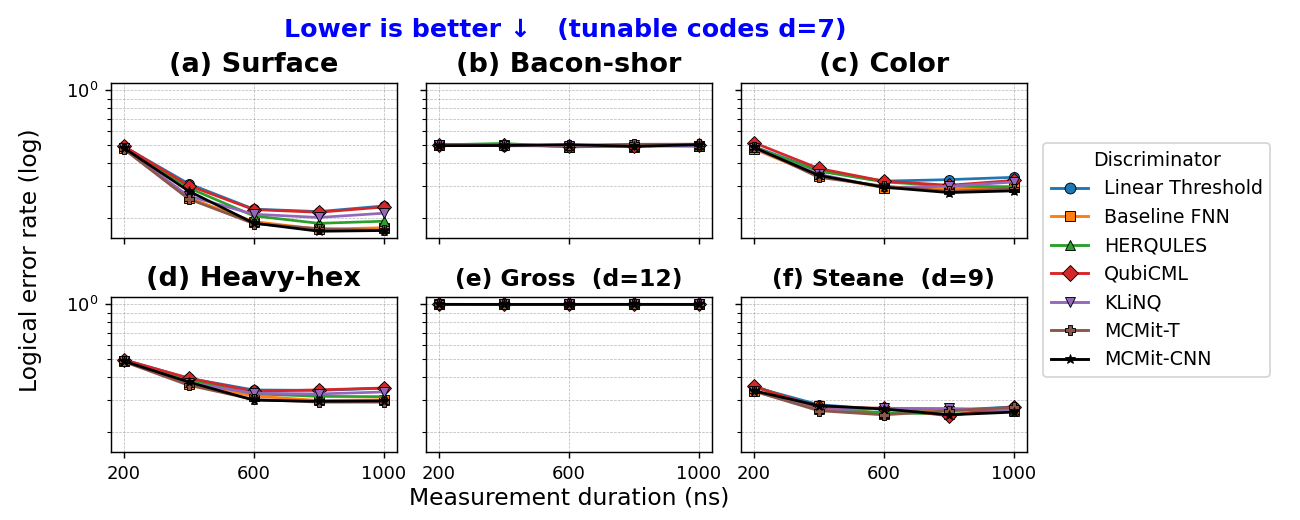

Values plotted in this chart, from the file beside it:
code, distance, discriminator, readout_ns, decoder, measure_error, num_shots, logical_error_rate, seconds
bacon, 7, Baseline FNN, 200, bposd, 0.2005, 5000, 0.502, 71.59
bacon, 7, Baseline FNN, 400, bposd, 0.07366, 5000, 0.5038, 74.31
bacon, 7, Baseline FNN, 600, bposd, 0.05231, 5000, 0.493, 71.66
bacon, 7, Baseline FNN, 800, bposd, 0.04688, 5000, 0.4926, 71.85
bacon, 7, Baseline FNN, 1000, bposd, 0.04525, 5000, 0.4982, 71.95
bacon, 7, HERQULES, 200, bposd, 0.2405, 5000, 0.5032, 60.26
bacon, 7, HERQULES, 400, bposd, 0.08337, 5000, 0.5124, 74.72
bacon, 7, HERQULES, 600, bposd, 0.05684, 5000, 0.4898, 72.63
bacon, 7, HERQULES, 800, bposd, 0.05106, 5000, 0.4982, 71.97
bacon, 7, HERQULES, 1000, bposd, 0.04879, 5000, 0.4988, 67.55
bacon, 7, KLiNQ, 200, bposd, 0.2014, 5000, 0.5002, 58.93
bacon, 7, KLiNQ, 400, bposd, 0.07573, 5000, 0.498, 75.83
bacon, 7, KLiNQ, 600, bposd, 0.05743, 5000, 0.4976, 73.46
bacon, 7, KLiNQ, 800, bposd, 0.05402, 5000, 0.5006, 74
bacon, 7, KLiNQ, 1000, bposd, 0.05447, 5000, 0.4934, 73.31
bacon, 7, Linear Threshold, 200, bposd, 0.2328, 5000, 0.5054, 75.88
bacon, 7, Linear Threshold, 400, bposd, 0.0876, 5000, 0.4976, 72.83
bacon, 7, Linear Threshold, 600, bposd, 0.06207, 5000, 0.4992, 74.34
bacon, 7, Linear Threshold, 800, bposd, 0.05946, 5000, 0.5004, 75.01
bacon, 7, Linear Threshold, 1000, bposd, 0.06168, 5000, 0.504, 75.05
bacon, 7, MCMit-T, 200, bposd, 0.2003, 5000, 0.5022, 76.21
bacon, 7, MCMit-T, 400, bposd, 0.07234, 5000, 0.503, 75.81
bacon, 7, MCMit-T, 600, bposd, 0.05059, 5000, 0.5006, 72.4
bacon, 7, MCMit-T, 800, bposd, 0.04458, 5000, 0.5072, 72.11
bacon, 7, MCMit-T, 1000, bposd, 0.04339, 5000, 0.5078, 59.67
bacon, 7, QubiCML, 200, bposd, 0.2337, 5000, 0.5054, 76.17
bacon, 7, QubiCML, 400, bposd, 0.0866, 5000, 0.4994, 72.18
bacon, 7, QubiCML, 600, bposd, 0.06126, 5000, 0.4962, 75.3
bacon, 7, QubiCML, 800, bposd, 0.05867, 5000, 0.4972, 74.59
bacon, 7, QubiCML, 1000, bposd, 0.06139, 5000, 0.5006, 52.72
color, 7, Baseline FNN, 200, bposd, 0.2005, 5000, 0.4784, 259.7
color, 7, Baseline FNN, 400, bposd, 0.07366, 5000, 0.3412, 233.8
color, 7, Baseline FNN, 600, bposd, 0.05231, 5000, 0.2934, 257.6
color, 7, Baseline FNN, 800, bposd, 0.04688, 5000, 0.2882, 228.4
color, 7, Baseline FNN, 1000, bposd, 0.04525, 5000, 0.2966, 241.5
color, 7, HERQULES, 200, bposd, 0.2405, 5000, 0.4888, 274.1
color, 7, HERQULES, 400, bposd, 0.08337, 5000, 0.362, 242.8
color, 7, HERQULES, 600, bposd, 0.05684, 5000, 0.316, 209.1
color, 7, HERQULES, 800, bposd, 0.05106, 5000, 0.2994, 232.1
color, 7, HERQULES, 1000, bposd, 0.04879, 5000, 0.2974, 194.6
color, 7, KLiNQ, 200, bposd, 0.2014, 5000, 0.4828, 228.1
color, 7, KLiNQ, 400, bposd, 0.07573, 5000, 0.348, 261.3
color, 7, KLiNQ, 600, bposd, 0.05743, 5000, 0.2942, 253.5
color, 7, KLiNQ, 800, bposd, 0.05402, 5000, 0.299, 243.8
color, 7, KLiNQ, 1000, bposd, 0.05447, 5000, 0.3156, 261.6
color, 7, Linear Threshold, 200, bposd, 0.2328, 5000, 0.4932, 268.1
color, 7, Linear Threshold, 400, bposd, 0.0876, 5000, 0.3648, 203.7
color, 7, Linear Threshold, 600, bposd, 0.06207, 5000, 0.319, 244.7
color, 7, Linear Threshold, 800, bposd, 0.05946, 5000, 0.3252, 249.8
color, 7, Linear Threshold, 1000, bposd, 0.06168, 5000, 0.3348, 248.1
color, 7, MCMit-T, 200, bposd, 0.2003, 5000, 0.493, 273.7
color, 7, MCMit-T, 400, bposd, 0.07234, 5000, 0.3348, 244.9
color, 7, MCMit-T, 600, bposd, 0.05059, 5000, 0.2996, 246.4
color, 7, MCMit-T, 800, bposd, 0.04458, 5000, 0.2806, 257.6
color, 7, MCMit-T, 1000, bposd, 0.04339, 5000, 0.29, 240.9
color, 7, QubiCML, 200, bposd, 0.2337, 5000, 0.5184, 283.1
color, 7, QubiCML, 400, bposd, 0.0866, 5000, 0.3742, 263.1
color, 7, QubiCML, 600, bposd, 0.06126, 5000, 0.319, 247.4
color, 7, QubiCML, 800, bposd, 0.05867, 5000, 0.3028, 193.2
color, 7, QubiCML, 1000, bposd, 0.06139, 5000, 0.322, 251.7
... 120 more rows
